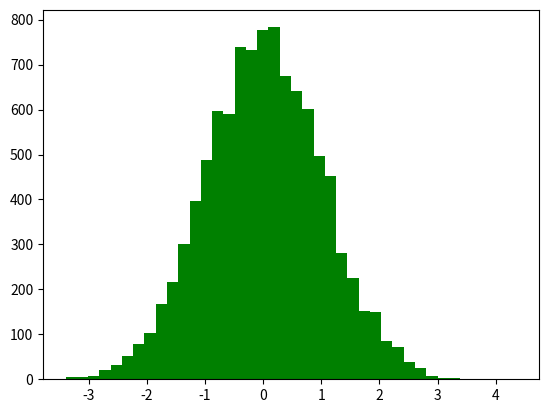

The matplotlib source for this figure:
'''
[redacted]
@contact: [email redacted]
--------------------------
Contenido bajo
 Atribución-NoComercial-CompartirIgual 3.0 Venezuela (CC BY-NC-SA 3.0 VE)
 http://creativecommons.org/licenses/by-nc-sa/3.0/ve/

Creado en abril 18, 2016
'''

import numpy as np
import matplotlib.pyplot as plt

#Figura en blando y negro
x = np.random.randn (10000) ; plt.hist (x, bins =40 , color ='w') ;
plt.show()

#Figura en verde
plt.hist (x, bins =40 , color ='g') ;
plt.show()
